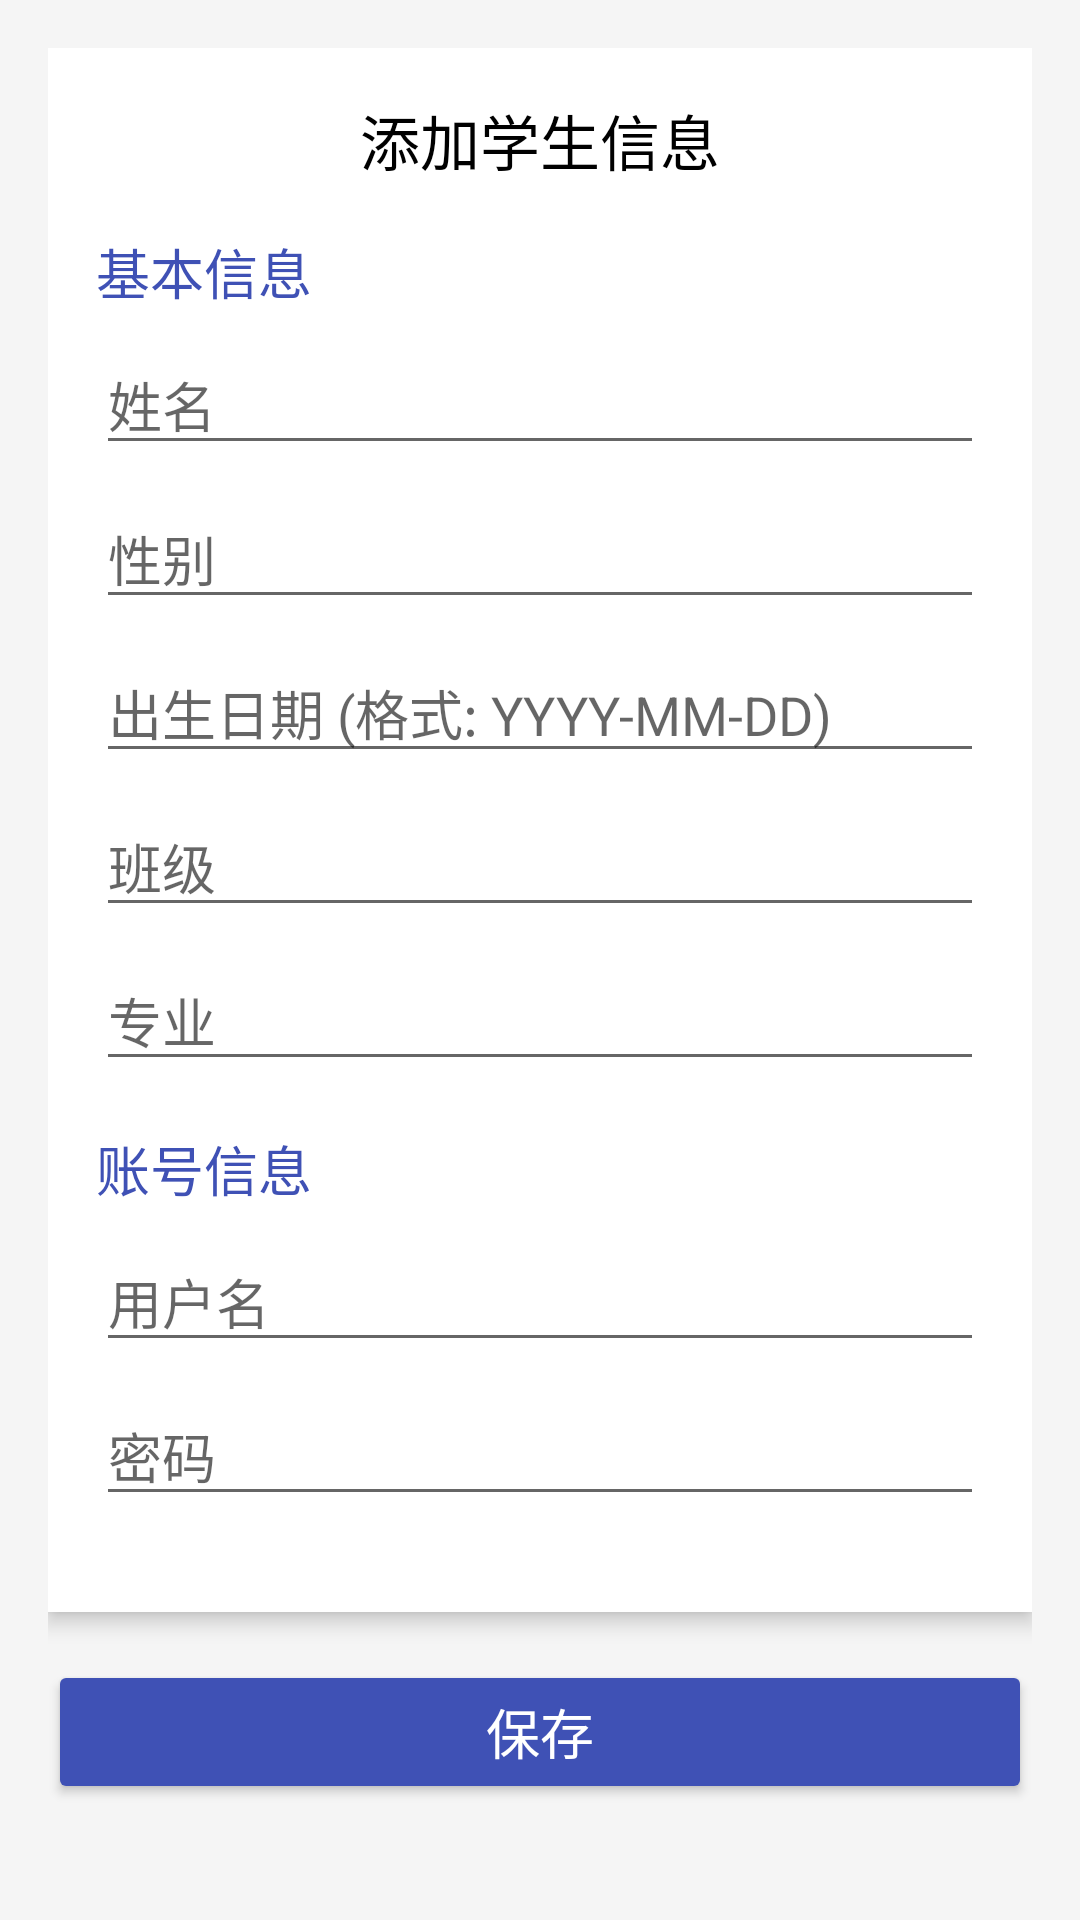

Here is an Android app screen rendered from its layout file. Give the layout XML and the strings, colors and styles it references.
<!-- AndroidManifest.xml: application theme Theme.StudentInformationManagementSystem -->
<!-- res/layout/activity_add_student.xml -->
<?xml version="1.0" encoding="utf-8"?>
<ScrollView xmlns:android="http://schemas.android.com/apk/res/android"
    android:layout_width="match_parent"
    android:layout_height="match_parent"
    android:background="@color/light_gray"
    android:padding="16dp">

    <LinearLayout
        android:layout_width="match_parent"
        android:layout_height="wrap_content"
        android:orientation="vertical">

        <LinearLayout
            android:layout_width="match_parent"
            android:layout_height="wrap_content"
            android:orientation="vertical"
            android:background="@color/white"
            android:padding="16dp"
            android:elevation="4dp">

            <TextView
                android:layout_width="wrap_content"
                android:layout_height="wrap_content"
                android:text="添加学生信息"
                android:textSize="20sp"
                android:textColor="@color/black"
                android:layout_gravity="center_horizontal"
                android:layout_marginBottom="16dp"/>

            <TextView
                android:layout_width="match_parent"
                android:layout_height="wrap_content"
                android:text="基本信息"
                android:textSize="18sp"
                android:textColor="@color/primary_color"
                android:layout_marginBottom="8dp"/>

            <EditText
                android:id="@+id/et_name"
                android:layout_width="match_parent"
                android:layout_height="wrap_content"
                android:hint="姓名"
                android:layout_marginBottom="8dp"/>

            <EditText
                android:id="@+id/et_gender"
                android:layout_width="match_parent"
                android:layout_height="wrap_content"
                android:hint="性别"
                android:layout_marginBottom="8dp"/>

            <EditText
                android:id="@+id/et_birth_date"
                android:layout_width="match_parent"
                android:layout_height="wrap_content"
                android:hint="出生日期 (格式: YYYY-MM-DD)"
                android:layout_marginBottom="8dp"/>

            <EditText
                android:id="@+id/et_class"
                android:layout_width="match_parent"
                android:layout_height="wrap_content"
                android:hint="班级"
                android:layout_marginBottom="8dp"/>

            <EditText
                android:id="@+id/et_major"
                android:layout_width="match_parent"
                android:layout_height="wrap_content"
                android:hint="专业"
                android:layout_marginBottom="16dp"/>

            <TextView
                android:layout_width="match_parent"
                android:layout_height="wrap_content"
                android:text="账号信息"
                android:textSize="18sp"
                android:textColor="@color/primary_color"
                android:layout_marginBottom="8dp"/>

            <EditText
                android:id="@+id/et_username"
                android:layout_width="match_parent"
                android:layout_height="wrap_content"
                android:hint="用户名"
                android:layout_marginBottom="8dp"/>

            <EditText
                android:id="@+id/et_password"
                android:layout_width="match_parent"
                android:layout_height="wrap_content"
                android:hint="密码"
                android:inputType="textPassword"
                android:layout_marginBottom="16dp"/>
        </LinearLayout>

        <Button
            android:id="@+id/btn_save"
            android:layout_width="match_parent"
            android:layout_height="wrap_content"
            android:text="保存"
            android:textSize="18sp"
            android:backgroundTint="@color/primary_color"
            android:textColor="@color/white"
            android:layout_marginTop="16dp"/>

    </LinearLayout>
</ScrollView>
<!-- resources referenced by this layout -->
<resources>
  <color name="black">#FF000000</color>
  <color name="light_gray">#F5F5F5</color>
  <color name="primary_color">#3F51B5</color>
  <color name="white">#FFFFFFFF</color>
  <style name="Theme.StudentInformationManagementSystem" parent="Theme.AppCompat.Light.NoActionBar">
          
          <item name="colorPrimary">@color/purple_500</item>
          <item name="colorPrimaryVariant">@color/purple_700</item>
          <item name="colorOnPrimary">@color/white</item>
          
          <item name="colorSecondary">@color/teal_200</item>
          <item name="colorSecondaryVariant">@color/teal_700</item>
          <item name="colorOnSecondary">@color/black</item>
          
          <item name="android:statusBarColor">?attr/colorPrimaryVariant</item>
          
      </style>
  <color name="purple_500">#FF6200EE</color>
  <color name="purple_700">#FF3700B3</color>
  <color name="teal_200">#FF03DAC5</color>
  <color name="teal_700">#FF018786</color>
</resources>
